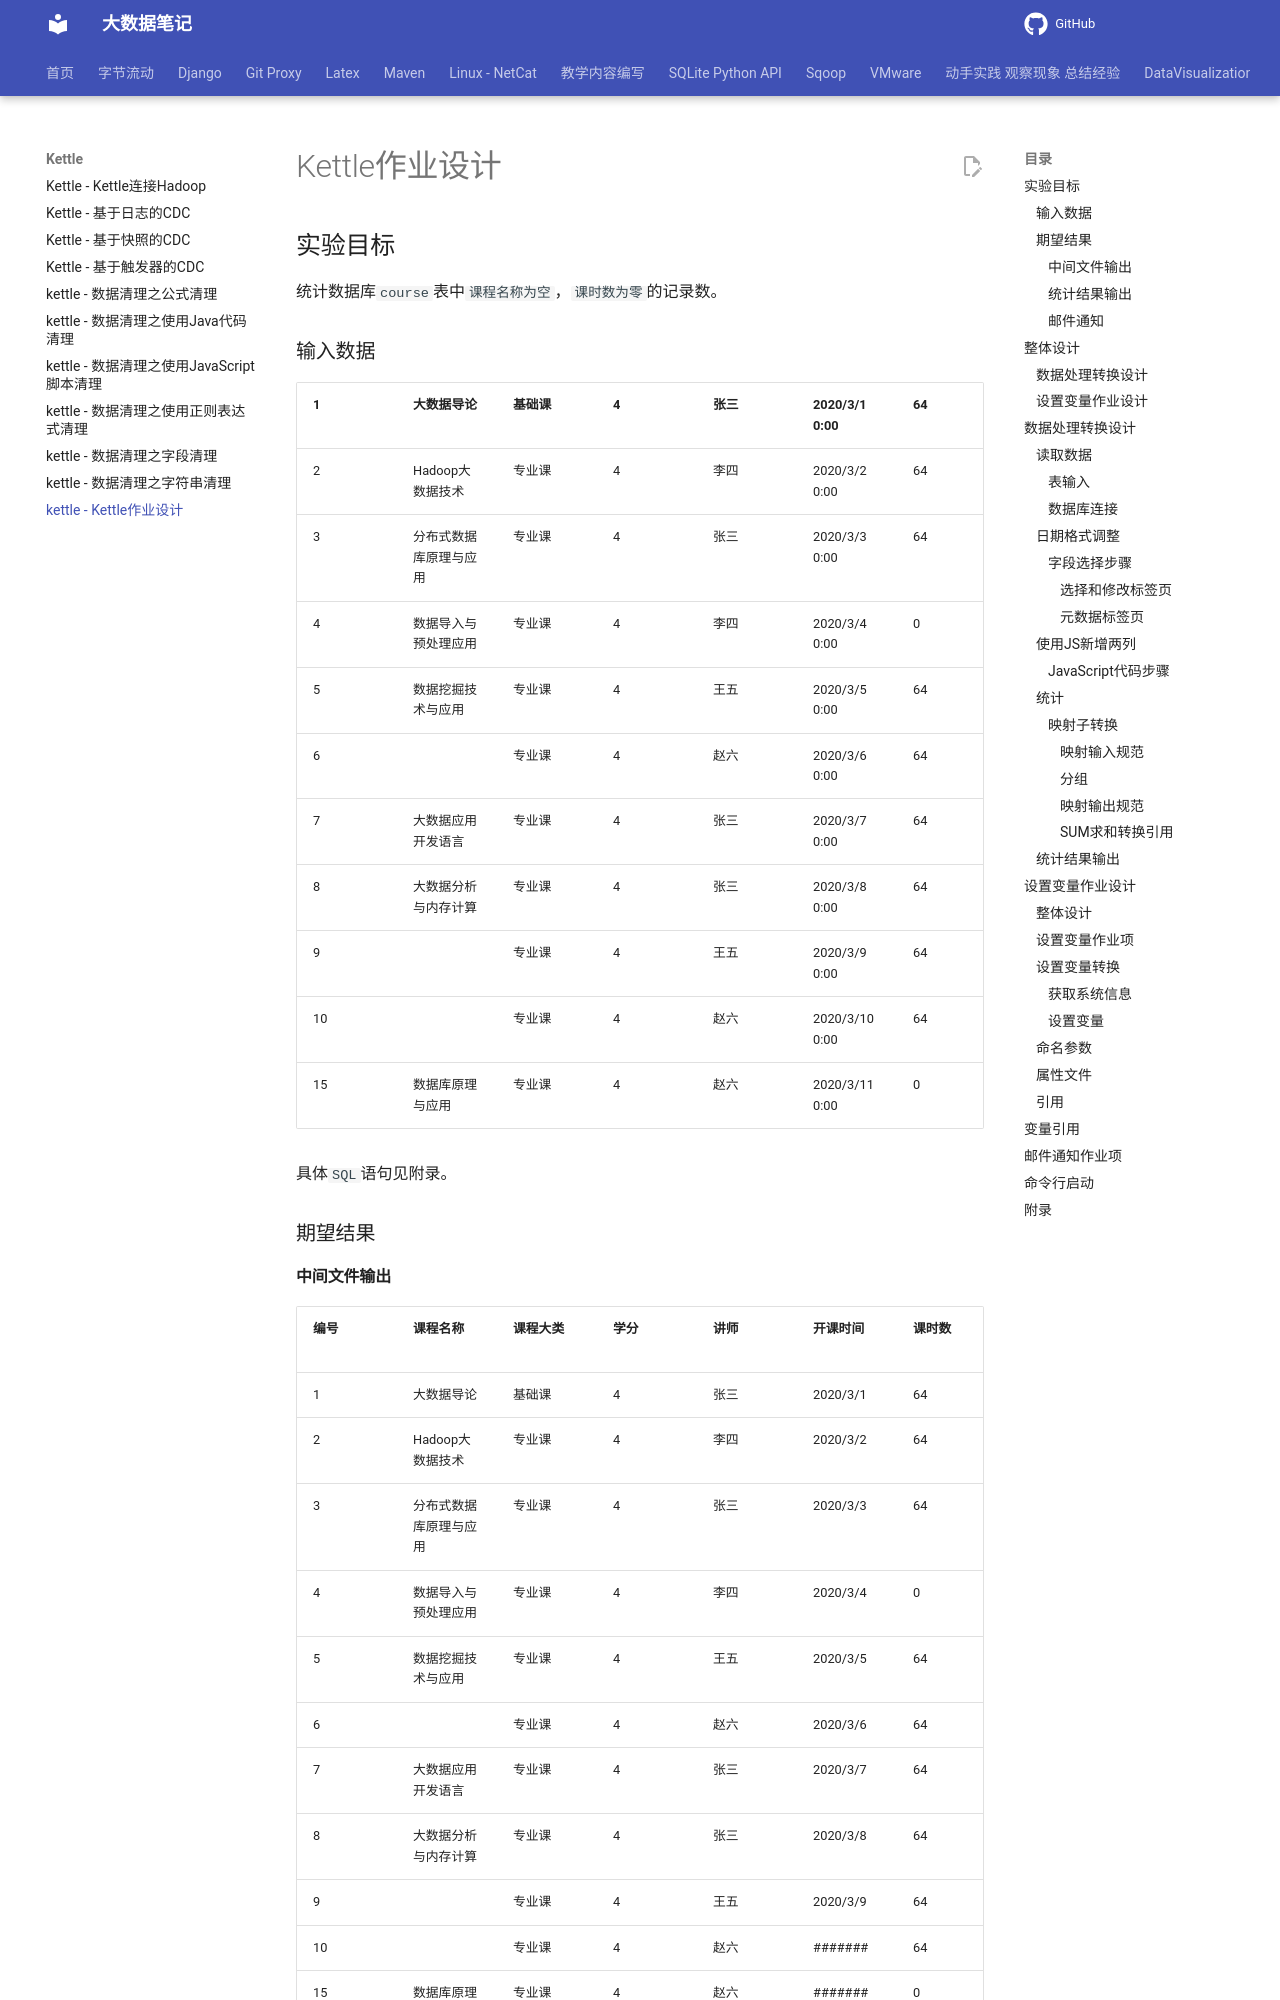

repository: QingYuanQu/studybigdata · page: Kettle/Kettle_Job/index.html · generator: mkdocs

---
title: kettle - Kettle作业设计
date: 2022-11-18 06:34:26
categories:
- Kettle
---

# Kettle作业设计

## 实验目标

统计数据库`course`表中`课程名称为空`，`课时数为零`的记录数。

### 输入数据

| 1    | 大数据导论             | 基础课 | 4    | 张三 | 2020/3/1 0:00  | 64   |
| ---- | ---------------------- | ------ | ---- | ---- | -------------- | ---- |
| 2    | Hadoop大数据技术       | 专业课 | 4    | 李四 | 2020/3/2 0:00  | 64   |
| 3    | 分布式数据库原理与应用 | 专业课 | 4    | 张三 | 2020/3/3 0:00  | 64   |
| 4    | 数据导入与预处理应用   | 专业课 | 4    | 李四 | 2020/3/4 0:00  | 0    |
| 5    | 数据挖掘技术与应用     | 专业课 | 4    | 王五 | 2020/3/5 0:00  | 64   |
| 6    |                        | 专业课 | 4    | 赵六 | 2020/3/6 0:00  | 64   |
| 7    | 大数据应用开发语言     | 专业课 | 4    | 张三 | 2020/3/7 0:00  | 64   |
| 8    | 大数据分析与内存计算   | 专业课 | 4    | 张三 | 2020/3/8 0:00  | 64   |
| 9    |                        | 专业课 | 4    | 王五 | 2020/3/9 0:00  | 64   |
| 10   |                        | 专业课 | 4    | 赵六 | 2020/3/10 0:00 | 64   |
| 15   | 数据库原理与应用       | 专业课
